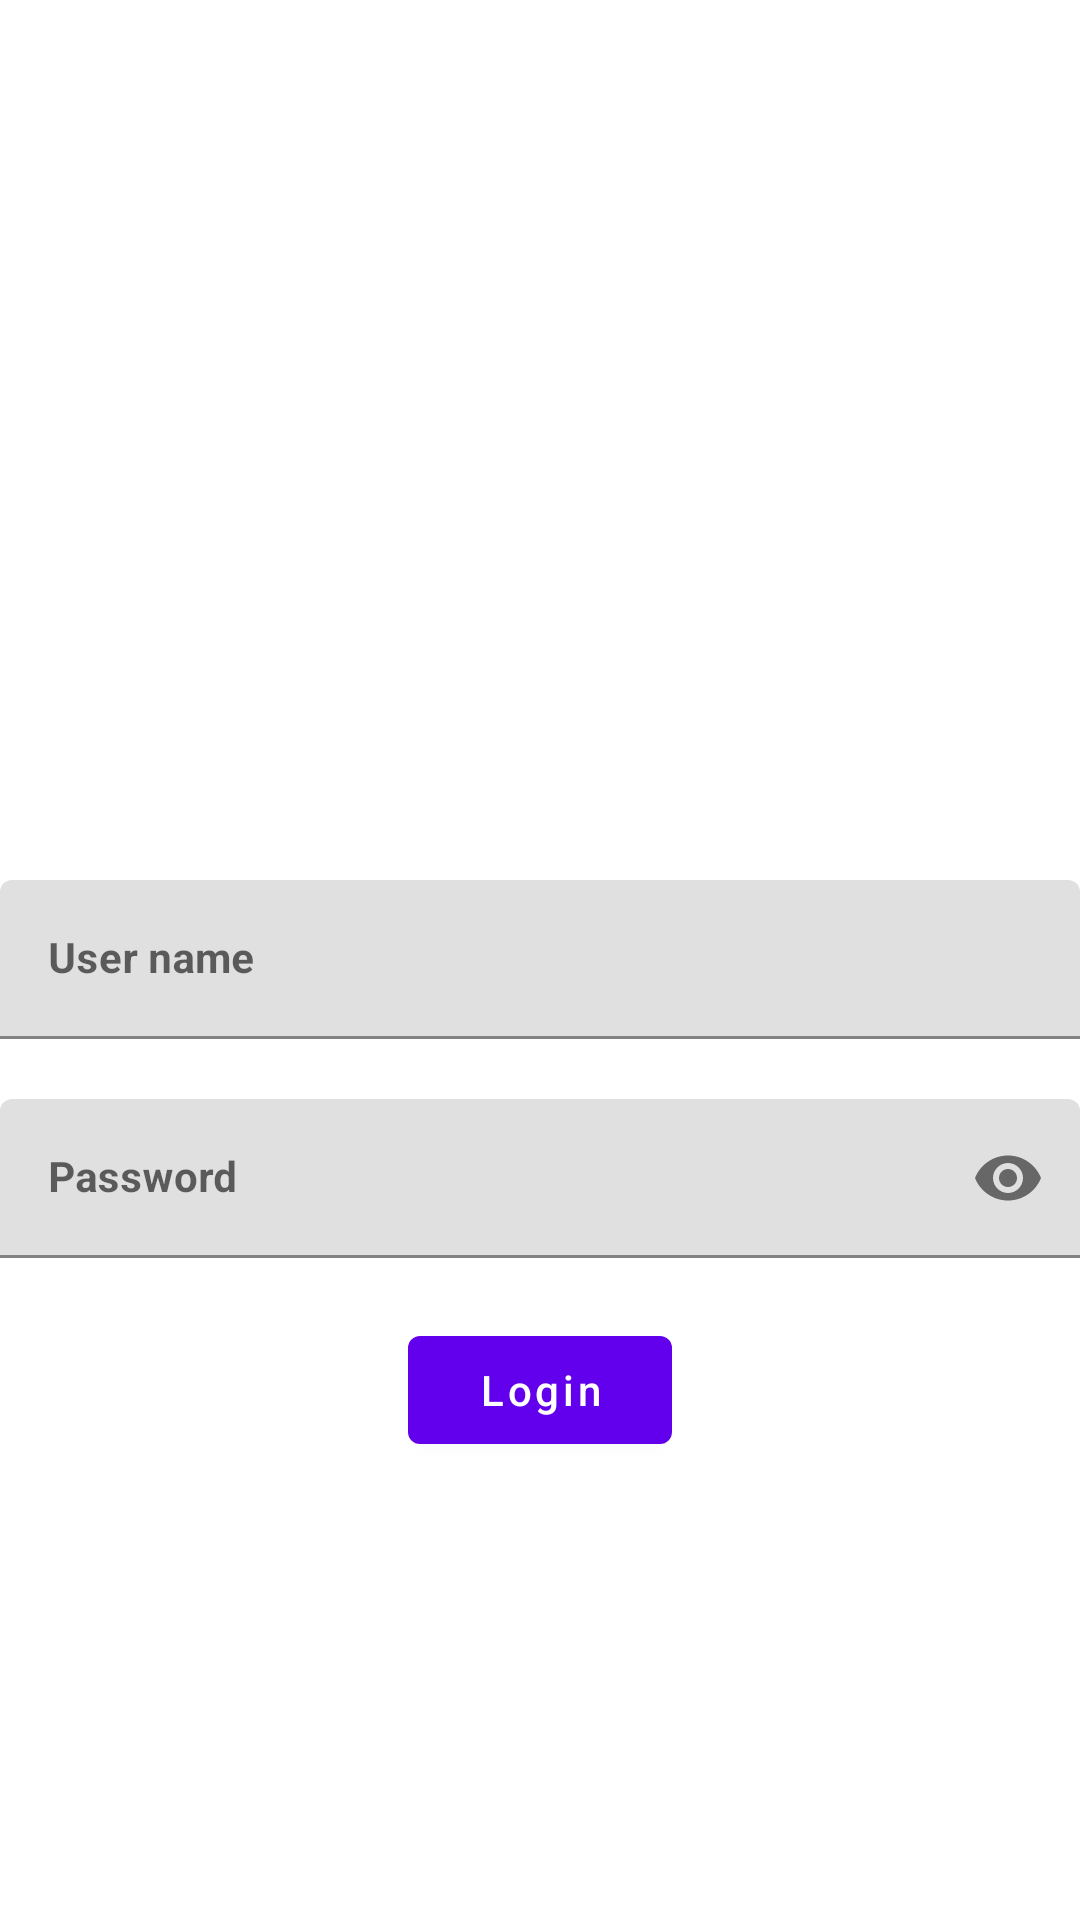

Layout XML and referenced resources for this Android screen:
<!-- AndroidManifest.xml: activity theme Theme.RMLTest.NoActionBar -->
<!-- res/layout/activity_login.xml -->
<?xml version="1.0" encoding="utf-8"?>
<layout>
    <RelativeLayout xmlns:android="http://schemas.android.com/apk/res/android"
        xmlns:app="http://schemas.android.com/apk/res-auto"
        xmlns:tools="http://schemas.android.com/tools"
        android:layout_width="match_parent"
        android:layout_height="match_parent"
        android:layout_marginStart="20dp"
        android:layout_marginEnd="20dp"
        tools:context=".View.Activity.LoginActivity">

        <ImageView
            android:layout_width="wrap_content"
            android:layout_height="wrap_content"
            android:src="@drawable/logo"/>

        <com.google.android.material.textfield.TextInputLayout
            android:id="@+id/sign_in_username_layout"
            android:layout_width="match_parent"
            android:layout_height="wrap_content"
            android:layout_centerInParent="true">

            <com.google.android.material.textfield.TextInputEditText
                android:id="@+id/sign_in_phone_emil_et"
                android:layout_width="match_parent"
                android:layout_height="wrap_content"
                android:hint="User name"
                android:imeOptions="actionNext"
                android:inputType="text"
                android:textSize="@dimen/font_xl"
                android:textStyle="bold"
                app:errorEnabled="true" />
        </com.google.android.material.textfield.TextInputLayout>

        <com.google.android.material.textfield.TextInputLayout
            android:id="@+id/sign_in_password_layout"
            android:layout_width="match_parent"
            android:layout_height="wrap_content"
            android:layout_below="@id/sign_in_username_layout"
            android:layout_marginTop="20dp"
            app:passwordToggleEnabled="true">

            <com.google.android.material.textfield.TextInputEditText
                android:id="@+id/sign_in_password_et"
                android:layout_width="match_parent"
                android:layout_height="wrap_content"
                android:hint="Password"
                android:inputType="textPassword"
                android:textSize="@dimen/font_xl"
                android:textStyle="bold"
                app:errorEnabled="true" />

        </com.google.android.material.textfield.TextInputLayout>

        <Button
            android:id="@+id/loginBtn"
            android:layout_width="wrap_content"
            android:layout_height="wrap_content"
            android:layout_below="@id/sign_in_password_layout"
            android:layout_centerInParent="true"
            android:layout_marginTop="20dp"
            android:text="Login"
            android:textAllCaps="false" />

    </RelativeLayout>
</layout>
<!-- resources referenced by this layout -->
<resources>
  <dimen name="font_xl">14sp</dimen>
  <style name="Theme.RMLTest.NoActionBar" parent="Theme.MaterialComponents.DayNight.NoActionBar">
          
          <item name="colorPrimary">@color/purple_500</item>
          <item name="colorPrimaryVariant">@color/purple_700</item>
          <item name="colorOnPrimary">@color/white</item>
          
          <item name="colorSecondary">@color/teal_200</item>
          <item name="colorSecondaryVariant">@color/teal_700</item>
          <item name="colorOnSecondary">@color/black</item>
          
          <item name="android:statusBarColor" tools:targetApi="l">?attr/colorPrimaryVariant</item>
          
      </style>
  <!-- not gathered from this repository: default colours our renderer supplied (Android Studio template values) -->
  <color name="purple_500">#FF6200EE</color>
  <color name="purple_700">#FF3700B3</color>
  <color name="teal_200">#FF03DAC5</color>
  <color name="teal_700">#FF018786</color>
  <color name="black">#FF000000</color>
  <color name="white">#FFFFFFFF</color>
</resources>
